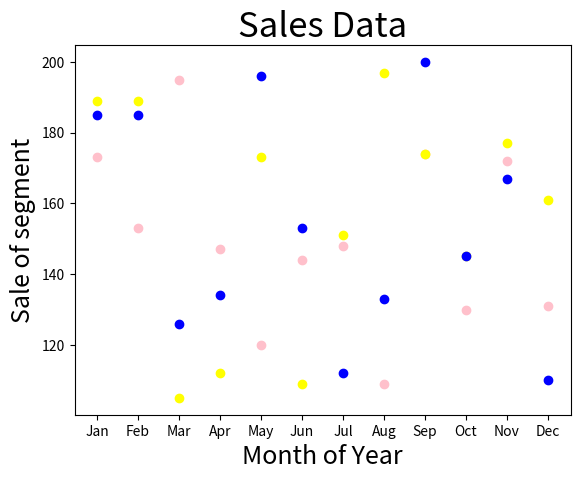

Reproduce this figure in Python.
import matplotlib.pyplot as plt

x = ['Jan', 'Feb', 'Mar', 'Apr', 'May', 'Jun', 'Jul', 'Aug', 'Sep', 'Oct', 'Nov', 'Dec']
y1 = [173, 153, 195, 147, 120, 144, 148, 109, 174, 130, 172, 131]
y2 = [189, 189, 105, 112, 173, 109, 151, 197, 174, 145, 177, 161]
y3 = [185, 185, 126, 134, 196, 153, 112, 133, 200, 145, 167, 110]

plt.scatter(x,y1, color="pink")
plt.scatter(x,y2, color="yellow")
plt.scatter(x,y3, color="blue")

plt.title("Sales Data",fontsize=25)
plt.xlabel("Month of Year",fontsize=18)
plt.ylabel("Sale of segment",fontsize=18)
plt.show()
